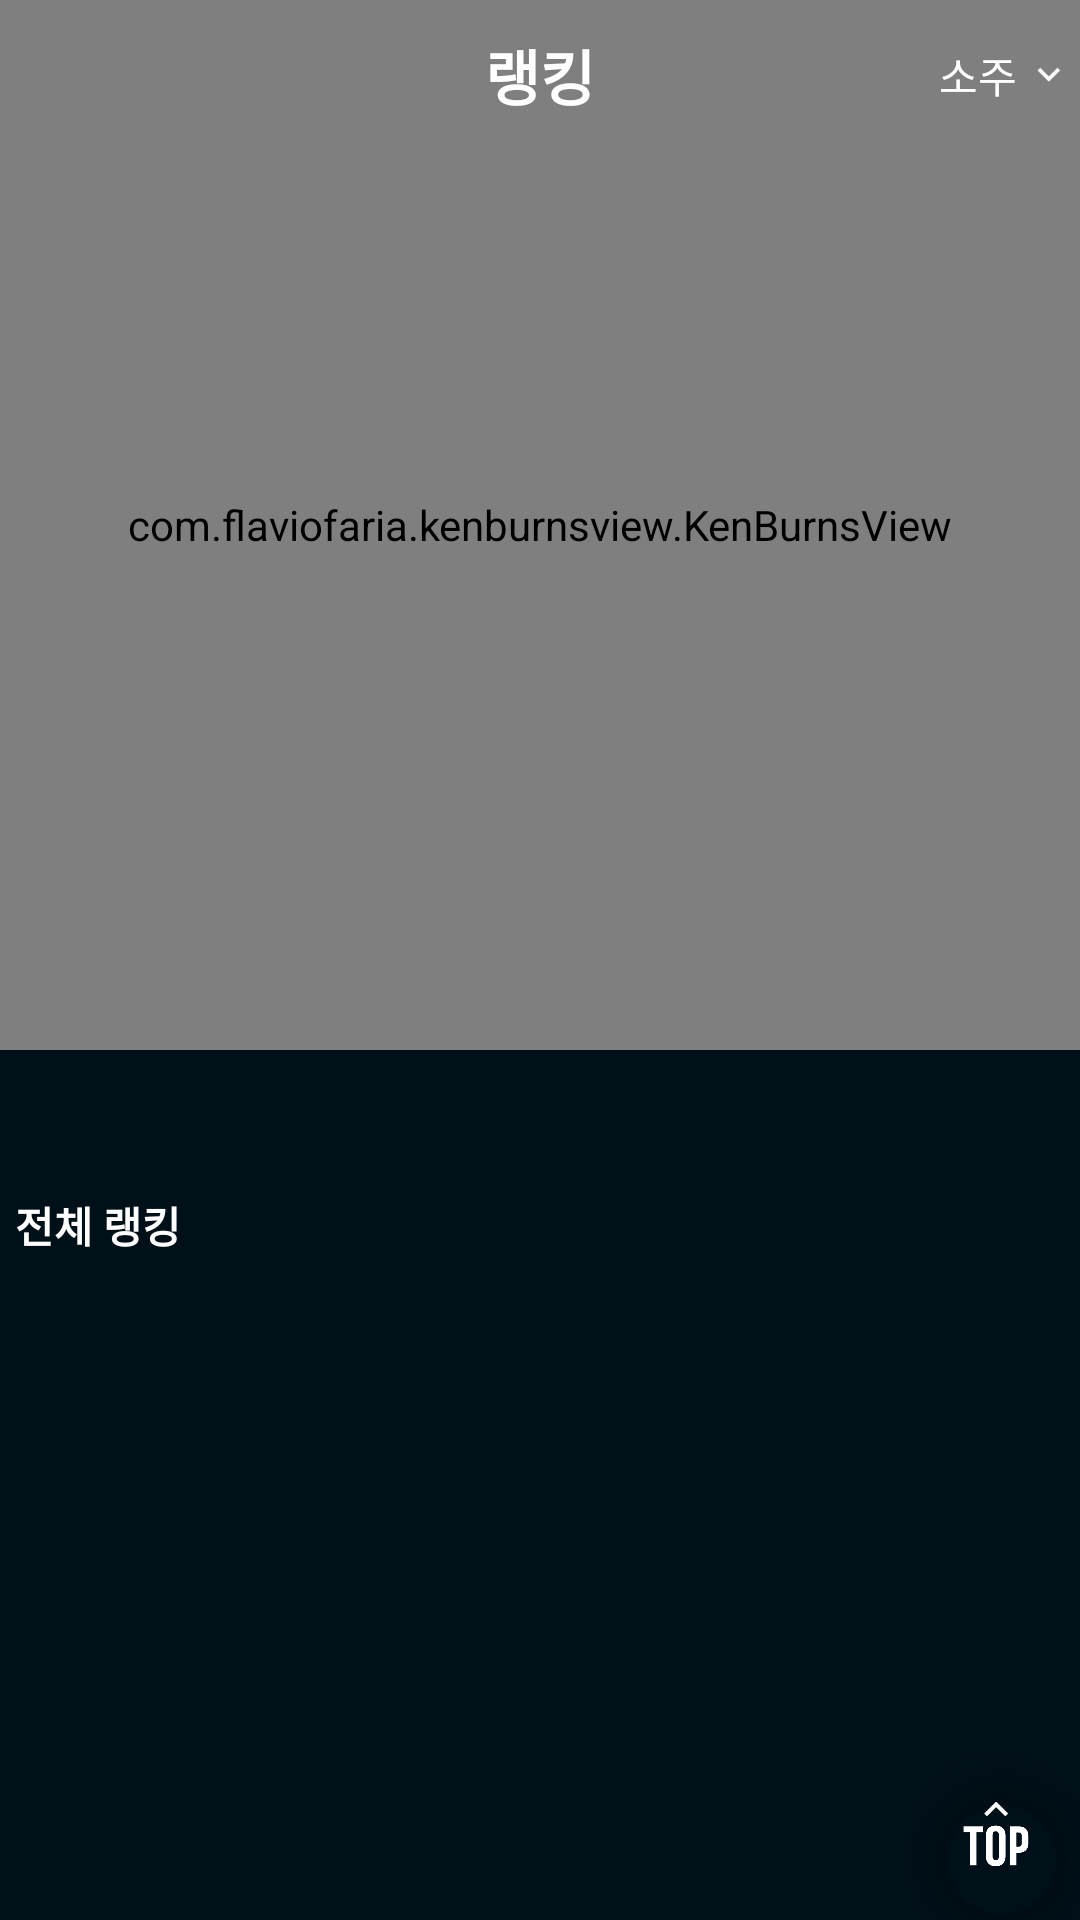

Layout XML and referenced resources for this Android screen:
<!-- AndroidManifest.xml: application theme AppTheme -->
<!-- res/layout/activity_rank.xml -->
<?xml version="1.0" encoding="utf-8"?>
<android.support.design.widget.CoordinatorLayout xmlns:android="http://schemas.android.com/apk/res/android"
    xmlns:app="http://schemas.android.com/apk/res-auto"
    android:layout_width="match_parent"
    android:background="@color/mainBlack"
    android:layout_height="match_parent">

    <android.support.design.widget.AppBarLayout
        android:layout_width="wrap_content"
        android:layout_height="wrap_content">

        <android.support.design.widget.CollapsingToolbarLayout
            android:layout_width="match_parent"
            android:layout_height="match_parent"
            app:layout_scrollFlags="scroll|exitUntilCollapsed">

            <LinearLayout
                android:layout_width="match_parent"
                android:layout_height="match_parent"
                app:layout_collapseMode="parallax"
                android:orientation="vertical">


                <RelativeLayout
                    android:layout_width="match_parent"
                    android:layout_height="350dp">

                    <com.flaviofaria.kenburnsview.KenBurnsView
                        android:layout_width="match_parent"
                        android:layout_height="match_parent"
                        android:id="@+id/rank_kenburns"
                        android:scaleType="centerInside" />
                    <android.support.v4.view.ViewPager
                        android:id="@+id/rank_viewpager"
                        android:layout_width="match_parent"
                        android:layout_height="match_parent"
                        android:layout_marginTop="50dp"
                        android:layout_alignParentStart="true"
                        android:layout_alignParentTop="true">
                    </android.support.v4.view.ViewPager>
                </RelativeLayout>

                <android.support.design.widget.TabLayout
                    android:id="@+id/rank_tab_layout"
                    android:layout_width="match_parent"
                    android:layout_height="wrap_content"
                    app:tabBackground="@drawable/tab_selector"
                    app:tabGravity="center"
                    app:tabIndicatorHeight="0dp" />
            </LinearLayout>
            <LinearLayout
                android:layout_width="match_parent"
                android:layout_height="50dp"
                android:gravity="center"
                android:orientation="horizontal"
                app:layout_collapseMode="pin">

                <ImageView
                    android:id="@+id/rank_back"
                    android:layout_width="40dp"
                    android:layout_height="40dp"
                    android:src="@drawable/ic_prev"
                    android:tint="@color/colorWhite" />

                <TextView
                    android:layout_width="0dp"
                    android:layout_height="wrap_content"
                    android:layout_weight="1"
                    android:gravity="center"
                    android:text="랭킹"
                    android:layout_marginLeft="60dp"
                    android:textColor="@color/colorWhite"
                    android:textSize="20sp"
                    android:textStyle="bold" />

                <LinearLayout
                    android:id="@+id/rank_spinner_click"
                    android:layout_width="100dp"
                    android:layout_height="40dp"
                    android:gravity="center|right"
                    android:orientation="horizontal">

                    <TextView
                        android:id="@+id/rank_spinner_text"
                        android:layout_width="wrap_content"
                        android:layout_height="wrap_content"
                        android:text="@string/rank_default_filter"
                        android:textColor="@color/colorWhite" />

                    <android.support.v7.widget.AppCompatSpinner
                        android:id="@+id/rank_spinner"
                        android:layout_width="15dp"
                        android:layout_height="15dp"
                        android:layout_marginLeft="3dp"
                        android:layout_marginRight="3dp"
                        android:background="@drawable/ic_down"
                        android:gravity="center">
                    </android.support.v7.widget.AppCompatSpinner>
                </LinearLayout>
            </LinearLayout>
        </android.support.design.widget.CollapsingToolbarLayout>

    </android.support.design.widget.AppBarLayout>

     <LinearLayout
            android:layout_width="match_parent"
            android:layout_height="wrap_content"
            android:orientation="vertical"
            app:layout_behavior="@string/appbar_scrolling_view_behavior">
            <LinearLayout
                android:layout_width="wrap_content"
                android:layout_height="wrap_content"
                android:layout_marginStart="5dp"
                android:orientation="horizontal">
                <TextView
                    android:layout_width="wrap_content"
                    android:layout_height="wrap_content"
                    android:textStyle="bold"
                    android:text="전체"
                    android:id="@+id/rank_name"
                    android:textColor="@color/colorWhite"/>
                <TextView
                    android:layout_width="wrap_content"
                    android:layout_height="wrap_content"
                    android:text=" 랭킹"
                    android:textStyle="bold"
                    android:textColor="@color/colorWhite"/>
            </LinearLayout>

            <android.support.v7.widget.RecyclerView
                android:id="@+id/rank_recycler_view"
                android:layout_width="match_parent"
                android:layout_height="wrap_content"
                android:scrollbars="vertical"
                android:scrollbarThumbVertical="@android:color/holo_red_dark"
                android:scrollbarSize="5dp"/>
        </LinearLayout>


    <android.support.design.widget.FloatingActionButton
        android:layout_width="wrap_content"
        android:layout_height="wrap_content"
        android:src="@drawable/ic_to_top"
        android:id="@+id/rank_top"
        android:adjustViewBounds="true"
        app:borderWidth="0dp"
        app:backgroundTint="@color/colorNon"
        android:layout_gravity="end|bottom"/>
</android.support.design.widget.CoordinatorLayout>
<!-- resources referenced by this layout -->
<resources>
  <color name="colorNon">#00ffffff</color>
  <color name="colorWhite">#ffffff</color>
  <color name="mainBlack">#001019</color>
  <!-- drawable ic_down: png bitmap (drawable, 1239 bytes) -->
  <!-- drawable ic_to_top: png bitmap (drawable, 20131 bytes) -->
  <string name="rank_default_filter">소주</string>
  <style name="AppTheme" parent="Theme.AppCompat.Light.NoActionBar">
          
          <item name="colorPrimary">@color/colorPrimary</item>
          <item name="colorPrimaryDark">@color/colorPrimaryDark</item>
          <item name="colorAccent">@color/colorAccent</item>
          <item name="android:windowFullscreen">true</item>
      </style>
  <color name="colorPrimary">#001019</color>
  <color name="colorPrimaryDark">#000000</color>
  <color name="colorAccent">#ffffff</color>
</resources>
